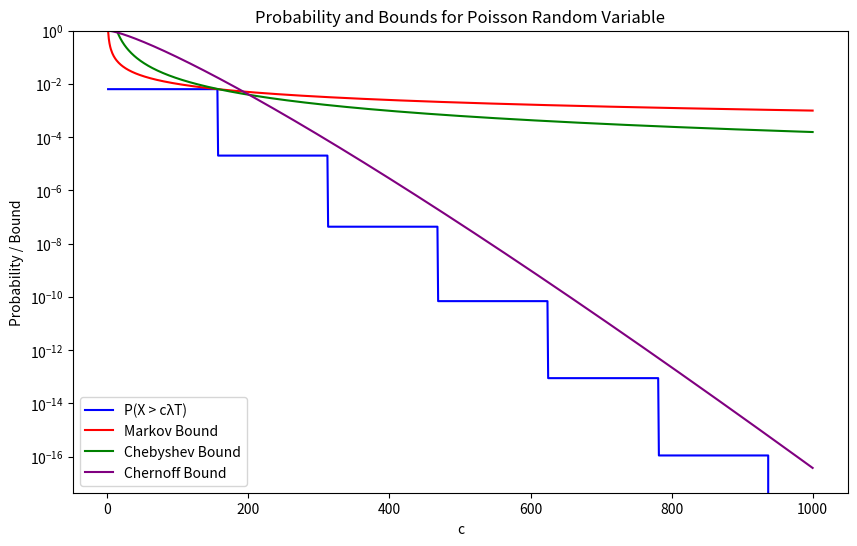

The script that saved this image:
import numpy as np
import matplotlib.pyplot as plt
from scipy.stats import poisson

# Parameters
lambda_ = 0.08  # Example rate
T = 0.08        # Example time window
c_values = np.linspace(1, 1000, 1000)  # Range of c values

# Functions
def markov_bound(c):
    return 1 / c

def chebyshev_bound(c, lambda_, T):
    return 1 / (((c - 1) ** 2) * lambda_ * T) if c > 1 else np.inf

def chernoff_bound(c, lambda_, T):
    return np.exp(c * lambda_ * T * (1 - np.log(c) - 1 / c) );

# Calculate values
p_values = [1 - poisson.cdf(c * lambda_ * T, lambda_ * T) for c in c_values]
markov_values = [markov_bound(c) for c in c_values]
chebyshev_values = [chebyshev_bound(c, lambda_, T) for c in c_values]
chernoff_values = [chernoff_bound(c, lambda_, T) for c in c_values]

# Plotting
plt.figure(figsize=(10, 6))
plt.plot(c_values, p_values, label='P(X > cλT)', color='blue')
plt.plot(c_values, markov_values, label='Markov Bound', color='red')
plt.plot(c_values, chebyshev_values, label='Chebyshev Bound', color='green')
plt.plot(c_values, chernoff_values, label='Chernoff Bound', color='purple')

plt.xlabel('c')
plt.ylabel('Probability / Bound')
plt.title('Probability and Bounds for Poisson Random Variable')
plt.legend()
plt.yscale('log')  # Log scale for better visibility
plt.ylim(0, 1)
# plt.savefig(f"./figures/p1.png", dpi=300)
plt.show()